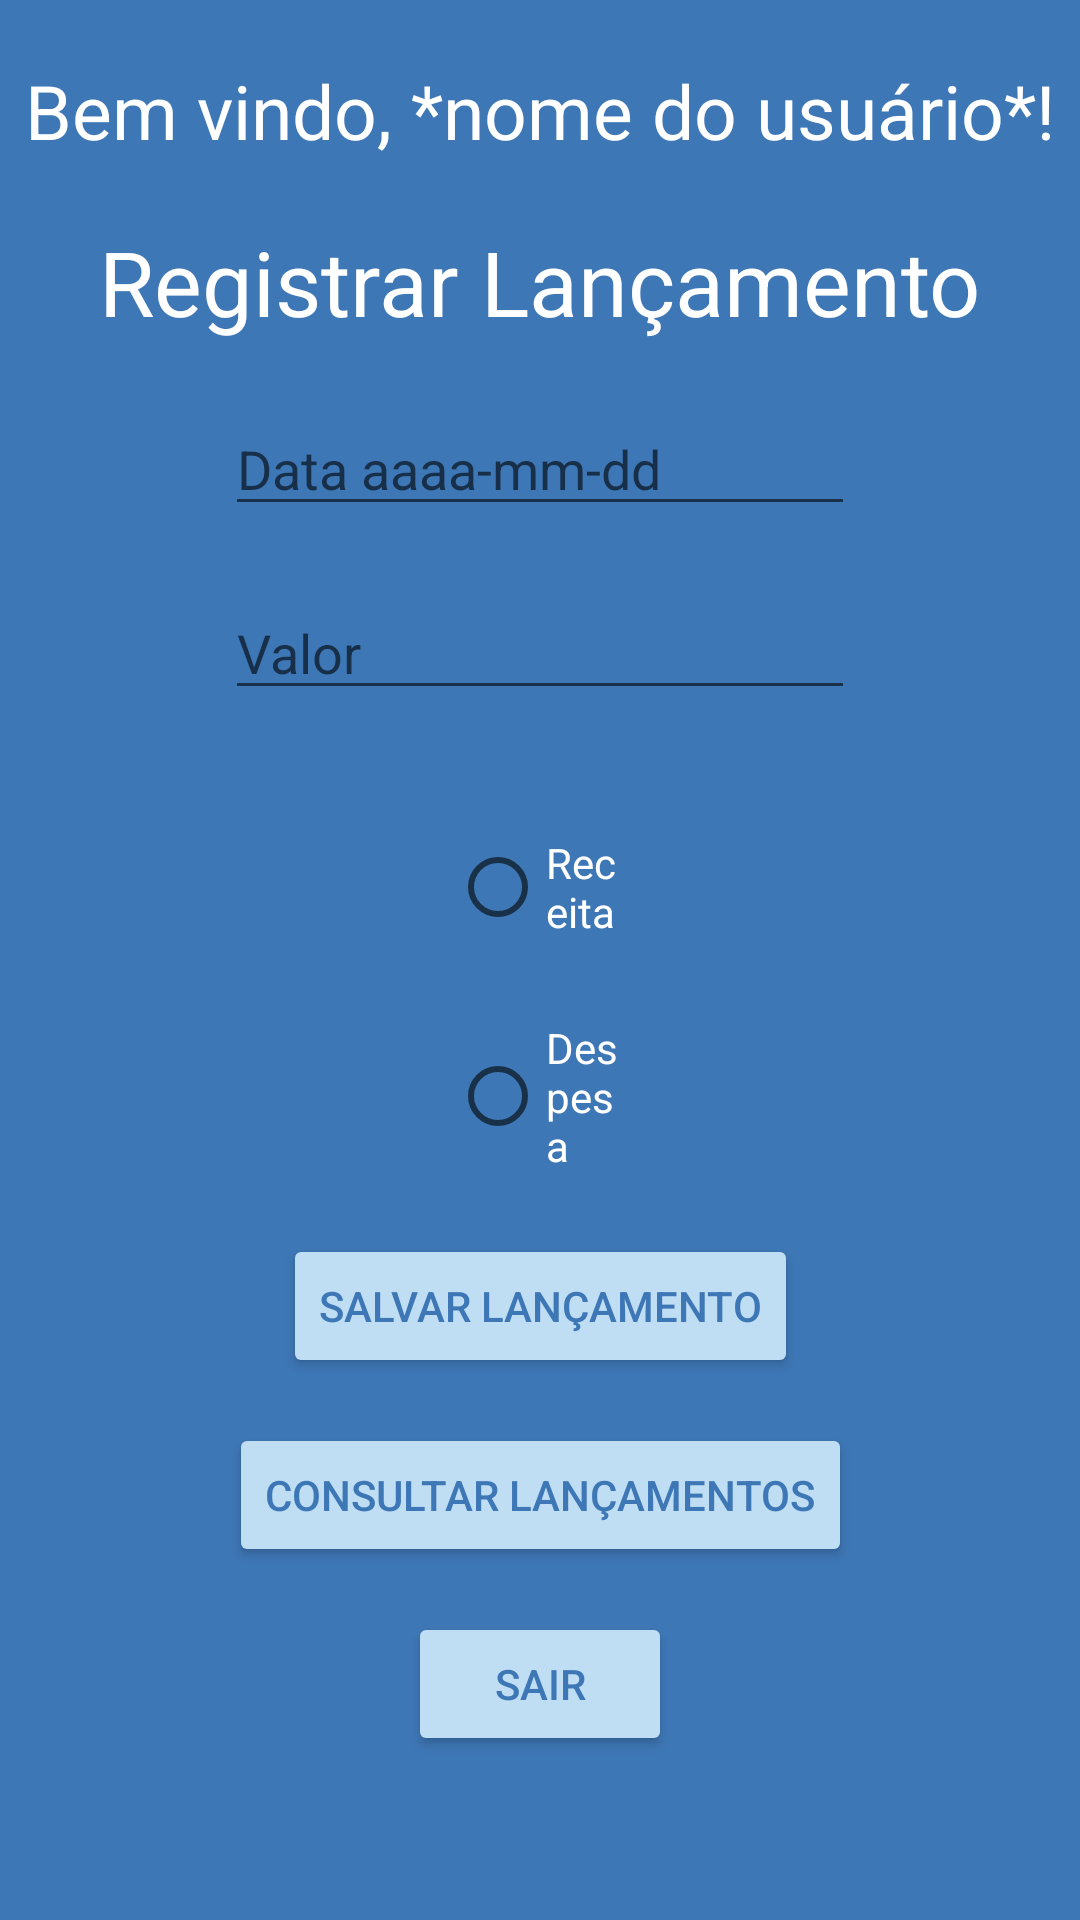

Reconstruct the res/layout file that produces this screen, plus the resources it refers to.
<!-- AndroidManifest.xml: application theme Theme.Prova2B -->
<!-- res/layout/activity_lancamento.xml -->
<?xml version="1.0" encoding="utf-8"?>
<androidx.constraintlayout.widget.ConstraintLayout xmlns:android="http://schemas.android.com/apk/res/android"
    xmlns:app="http://schemas.android.com/apk/res-auto"
    xmlns:tools="http://schemas.android.com/tools"
    android:layout_width="match_parent"
    android:layout_height="match_parent"
    android:background="@color/background"
    tools:context=".LancamentoActivity">


    <TextView
        android:id="@+id/textView"
        android:layout_width="wrap_content"
        android:layout_height="wrap_content"
        android:layout_marginStart="40dp"
        android:layout_marginTop="20dp"
        android:layout_marginEnd="40dp"
        android:text="Registrar Lançamento"
        android:textColor="@color/white"
        android:textSize="30sp"
        app:layout_constraintEnd_toEndOf="parent"
        app:layout_constraintStart_toStartOf="parent"
        app:layout_constraintTop_toBottomOf="@+id/txtNome" />

    <EditText
        android:id="@+id/edtData"
        android:layout_width="wrap_content"
        android:layout_height="wrap_content"
        android:layout_marginStart="100dp"
        android:layout_marginTop="20dp"
        android:layout_marginEnd="100dp"
        android:ems="10"
        android:hint="Data aaaa-mm-dd"
        android:textColor="@color/white"
        app:layout_constraintEnd_toEndOf="parent"
        app:layout_constraintStart_toStartOf="parent"
        app:layout_constraintTop_toBottomOf="@+id/textView" />


    <RadioGroup
        android:id="@+id/radioGroup"
        android:layout_width="wrap_content"
        android:layout_height="wrap_content"
        android:layout_marginStart="10dp"
        android:layout_marginTop="15dp"
        android:layout_marginEnd="10dp"
        app:layout_constraintEnd_toEndOf="parent"
        app:layout_constraintStart_toStartOf="parent"
        app:layout_constraintTop_toBottomOf="@+id/edtValor">

        <RadioButton
            android:id="@+id/rbReceita"
            android:layout_width="wrap_content"
            android:layout_height="wrap_content"
            android:layout_marginStart="150dp"
            android:layout_marginTop="20dp"
            android:layout_marginEnd="150dp"
            android:text="Receita"
            android:textColor="@color/white"
            app:layout_constraintEnd_toEndOf="parent"
            app:layout_constraintStart_toStartOf="parent"
            app:layout_constraintTop_toBottomOf="@+id/edtValor" />

        <RadioButton
            android:id="@+id/rbDespesa"
            android:layout_width="wrap_content"
            android:layout_height="wrap_content"
            android:layout_marginStart="150dp"
            android:layout_marginTop="20dp"
            android:layout_marginEnd="150dp"
            android:text="Despesa"
            android:textColor="@color/white"
            app:layout_constraintEnd_toEndOf="parent"
            app:layout_constraintHorizontal_bias="0.47"
            app:layout_constraintStart_toStartOf="parent"
            app:layout_constraintTop_toBottomOf="@+id/ckbReceita" />
    </RadioGroup>

    <Button
        android:id="@+id/btnSalvarL"
        android:layout_width="wrap_content"
        android:layout_height="wrap_content"
        android:layout_marginStart="100dp"
        android:layout_marginTop="20dp"
        android:layout_marginEnd="100dp"
        android:backgroundTint="@color/button"
        android:text="Salvar Lançamento"
        android:textColor="@color/background"
        app:layout_constraintEnd_toEndOf="parent"
        app:layout_constraintStart_toStartOf="parent"
        app:layout_constraintTop_toBottomOf="@+id/radioGroup" />

    <Button
        android:id="@+id/btnConsultarL"
        android:layout_width="wrap_content"
        android:layout_height="wrap_content"
        android:layout_marginStart="84dp"
        android:layout_marginTop="15dp"
        android:layout_marginEnd="84dp"
        android:backgroundTint="@color/button"
        android:text="Consultar Lançamentos"
        android:textColor="@color/background"
        app:layout_constraintEnd_toEndOf="parent"
        app:layout_constraintStart_toStartOf="parent"
        app:layout_constraintTop_toBottomOf="@+id/btnSalvarL" />

    <Button
        android:id="@+id/btnSair"
        android:layout_width="wrap_content"
        android:layout_height="wrap_content"
        android:layout_marginStart="160dp"
        android:layout_marginTop="15dp"
        android:layout_marginEnd="160dp"
        android:backgroundTint="@color/button"
        android:text="Sair"
        android:textColor="@color/background"
        app:layout_constraintEnd_toEndOf="parent"
        app:layout_constraintStart_toStartOf="parent"
        app:layout_constraintTop_toBottomOf="@+id/btnConsultarL" />

    <EditText
        android:id="@+id/edtValor"
        android:layout_width="wrap_content"
        android:layout_height="wrap_content"
        android:layout_marginStart="100dp"
        android:layout_marginTop="20dp"
        android:layout_marginEnd="100dp"
        android:ems="10"
        android:inputType="numberDecimal"
        android:hint="Valor"
        android:textColor="@color/white"
        app:layout_constraintEnd_toEndOf="parent"
        app:layout_constraintStart_toStartOf="parent"
        app:layout_constraintTop_toBottomOf="@+id/edtData" />

    <TextView
        android:id="@+id/txtNome"
        android:layout_width="wrap_content"
        android:layout_height="wrap_content"
        android:layout_marginStart="30dp"
        android:layout_marginTop="20dp"
        android:layout_marginEnd="30dp"
        android:text="Bem vindo, *nome do usuário*!"
        android:textColor="@color/white"
        android:textSize="25sp"
        app:layout_constraintEnd_toEndOf="parent"
        app:layout_constraintStart_toStartOf="parent"
        app:layout_constraintTop_toTopOf="parent" />
</androidx.constraintlayout.widget.ConstraintLayout>
<!-- resources referenced by this layout -->
<resources>
  <color name="background">#3E77B6</color>
  <color name="button">#FFBFDDF3</color>
  <color name="white">#FFFFFFFF</color>
  <style name="Theme.Prova2B" parent="Theme.MaterialComponents.DayNight.DarkActionBar">
          
          <item name="colorPrimary">@color/purple_500</item>
          <item name="colorPrimaryVariant">@color/purple_700</item>
          <item name="colorOnPrimary">@color/white</item>
          
          <item name="colorSecondary">@color/teal_200</item>
          <item name="colorSecondaryVariant">@color/teal_700</item>
          <item name="colorOnSecondary">@color/black</item>
          
          <item name="android:statusBarColor">?attr/colorPrimaryVariant</item>
          
          <item name="android:windowNoTitle">true</item>
          <item name="android:windowActionBar">false</item>
          <item name="android:windowFullscreen">true</item>
      </style>
  <color name="purple_500">#FF6200EE</color>
  <color name="purple_700">#FF3700B3</color>
  <color name="teal_200">#FF03DAC5</color>
  <color name="teal_700">#FF018786</color>
  <color name="black">#FF000000</color>
</resources>
